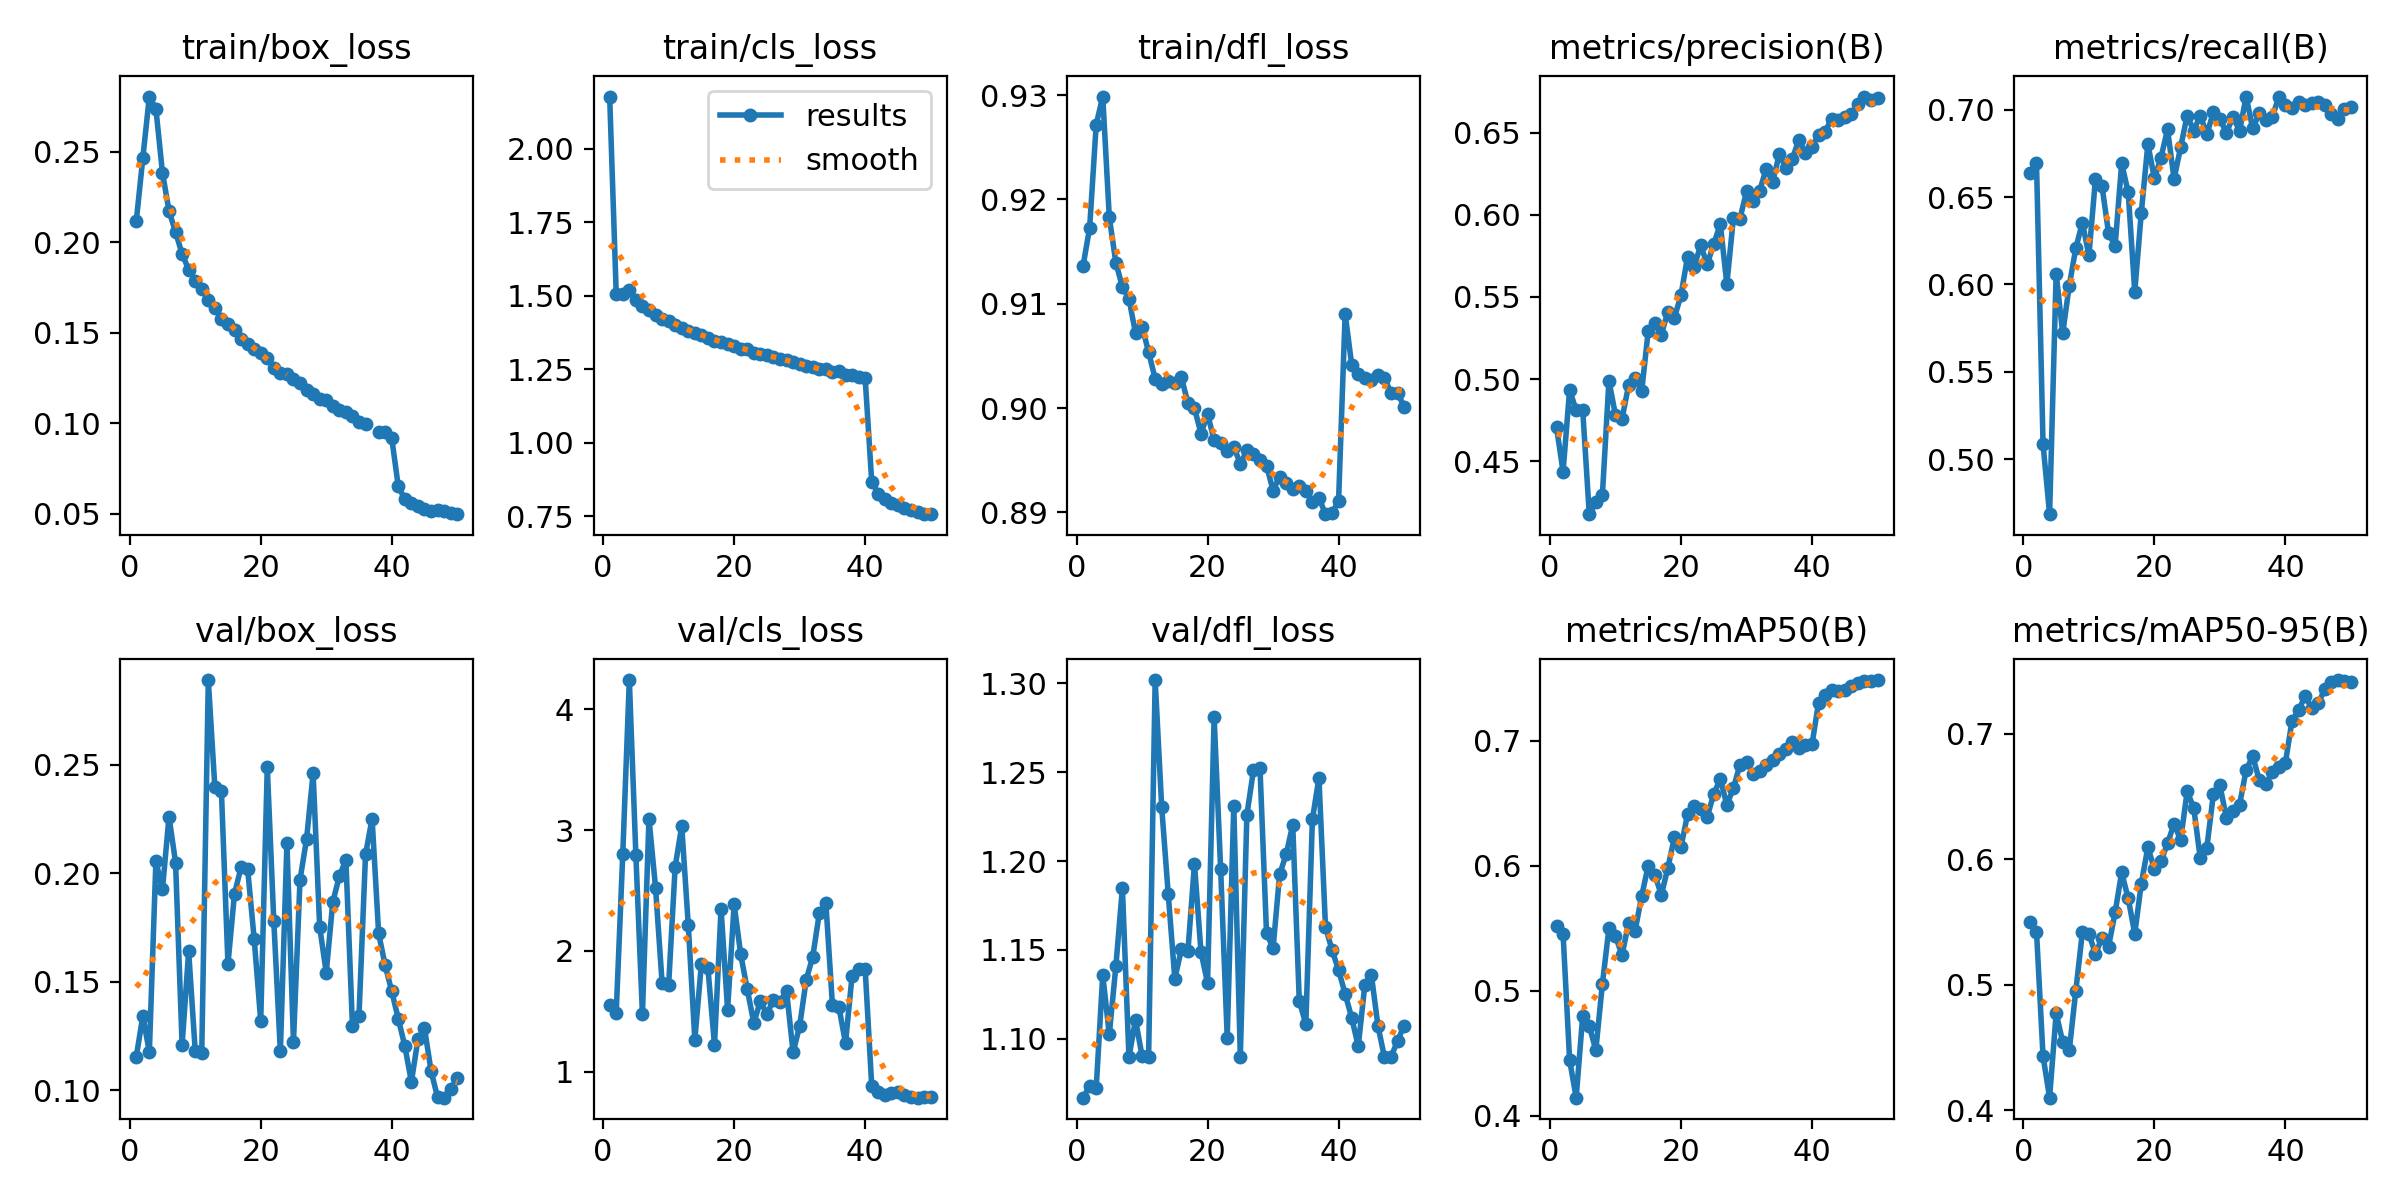

The table this chart was drawn from, first rows:
epoch, time, train/box_loss, train/cls_loss, train/dfl_loss, metrics/precision(B), metrics/recall(B), metrics/mAP50(B), metrics/mAP50-95(B), val/box_loss, val/cls_loss, val/dfl_loss, lr/pg0, lr/pg1, lr/pg2
1, 37.81, 0.2115, 2.178, 0.9136, 0.4707, 0.664, 0.5516, 0.5503, 0.1152, 1.553, 1.067, 0.00333, 0.00333, 0.00333
2, 71.83, 0.2464, 1.507, 0.9173, 0.4437, 0.6696, 0.5454, 0.5426, 0.1341, 1.489, 1.073, 0.006657, 0.006657, 0.006657
3, 106.2, 0.2805, 1.507, 0.9272, 0.4935, 0.5086, 0.4446, 0.4432, 0.1176, 2.801, 1.072, 0.009958, 0.009958, 0.009958
4, 139.3, 0.2737, 1.52, 0.9299, 0.481, 0.4684, 0.4144, 0.4102, 0.2055, 4.241, 1.136, 0.009912, 0.009912, 0.009912
5, 172.3, 0.2385, 1.485, 0.9183, 0.481, 0.606, 0.4801, 0.4774, 0.1925, 2.793, 1.102, 0.009844, 0.009844, 0.009844
6, 205, 0.2174, 1.465, 0.914, 0.4178, 0.572, 0.4718, 0.4547, 0.2261, 1.476, 1.141, 0.009758, 0.009758, 0.009758
7, 236.5, 0.2056, 1.451, 0.9116, 0.4252, 0.5993, 0.4525, 0.4479, 0.2049, 3.094, 1.185, 0.009652, 0.009652, 0.009652
8, 268, 0.1936, 1.434, 0.9105, 0.4295, 0.6206, 0.5054, 0.4954, 0.1208, 2.524, 1.09, 0.009529, 0.009529, 0.009529
9, 300.4, 0.1849, 1.422, 0.9072, 0.499, 0.6354, 0.5498, 0.5419, 0.164, 1.738, 1.111, 0.009388, 0.009388, 0.009388
10, 332.9, 0.1788, 1.415, 0.9078, 0.4781, 0.6166, 0.5437, 0.5408, 0.1182, 1.718, 1.09, 0.009229, 0.009229, 0.009229
11, 365.8, 0.1744, 1.402, 0.9054, 0.4759, 0.6603, 0.5284, 0.5248, 0.1172, 2.696, 1.09, 0.009055, 0.009055, 0.009055
12, 397.7, 0.168, 1.389, 0.9028, 0.4962, 0.6562, 0.5543, 0.5375, 0.2891, 3.033, 1.302, 0.008864, 0.008864, 0.008864
13, 429.6, 0.1638, 1.382, 0.9023, 0.5006, 0.6294, 0.5481, 0.5305, 0.2396, 2.212, 1.23, 0.008658, 0.008658, 0.008658
14, 461.4, 0.1577, 1.374, 0.9026, 0.4926, 0.6219, 0.5756, 0.5578, 0.2379, 1.266, 1.181, 0.008439, 0.008439, 0.008439
15, 493, 0.1549, 1.367, 0.9024, 0.5294, 0.6693, 0.6001, 0.5896, 0.1582, 1.891, 1.134, 0.008205, 0.008205, 0.008205
16, 525.7, 0.1516, 1.357, 0.903, 0.5342, 0.6526, 0.5927, 0.5689, 0.1906, 1.855, 1.15, 0.00796, 0.00796, 0.00796
17, 558.1, 0.1467, 1.348, 0.9005, 0.5271, 0.5958, 0.5767, 0.5408, 0.2027, 1.221, 1.149, 0.007702, 0.007702, 0.007702
18, 590.3, 0.1439, 1.345, 0.9, 0.5411, 0.6411, 0.5982, 0.5808, 0.2021, 2.348, 1.198, 0.007435, 0.007435, 0.007435
19, 622.9, 0.141, 1.336, 0.8975, 0.5375, 0.6802, 0.6228, 0.6097, 0.1698, 1.515, 1.149, 0.007158, 0.007158, 0.007158
20, 653.9, 0.1391, 1.329, 0.8994, 0.5511, 0.6606, 0.6149, 0.5924, 0.1319, 2.385, 1.131, 0.006872, 0.006872, 0.006872
21, 685.5, 0.136, 1.32, 0.8969, 0.5745, 0.6725, 0.6411, 0.5985, 0.249, 1.971, 1.281, 0.00658, 0.00658, 0.00658
22, 716.7, 0.1307, 1.318, 0.8966, 0.5684, 0.6887, 0.6477, 0.6127, 0.1778, 1.682, 1.195, 0.006281, 0.006281, 0.006281
23, 748.2, 0.1276, 1.305, 0.8959, 0.5814, 0.6604, 0.645, 0.6284, 0.1178, 1.404, 1.101, 0.005978, 0.005978, 0.005978
24, 779.4, 0.1275, 1.304, 0.8963, 0.57, 0.6785, 0.6389, 0.6155, 0.2138, 1.583, 1.231, 0.00567, 0.00567, 0.00567
25, 810.5, 0.1243, 1.3, 0.8946, 0.5822, 0.6967, 0.6574, 0.6542, 0.1222, 1.476, 1.09, 0.005361, 0.005361, 0.005361
26, 844.1, 0.1221, 1.293, 0.8959, 0.5944, 0.688, 0.6693, 0.6412, 0.197, 1.597, 1.226, 0.00505, 0.00505, 0.00505
27, 877.6, 0.1186, 1.286, 0.8956, 0.5578, 0.6966, 0.6487, 0.6008, 0.2157, 1.579, 1.251, 0.004739, 0.004739, 0.004739
28, 911.1, 0.1163, 1.281, 0.895, 0.5981, 0.6859, 0.6619, 0.6093, 0.2461, 1.668, 1.252, 0.00443, 0.00443, 0.00443
29, 942.9, 0.1137, 1.274, 0.8945, 0.5976, 0.6985, 0.6808, 0.6519, 0.1753, 1.16, 1.16, 0.004122, 0.004122, 0.004122
30, 973.8, 0.1129, 1.27, 0.8921, 0.6143, 0.6945, 0.6831, 0.659, 0.1542, 1.378, 1.151, 0.003819, 0.003819, 0.003819
31, 1007, 0.1095, 1.261, 0.8934, 0.6087, 0.6868, 0.6735, 0.6327, 0.1867, 1.761, 1.193, 0.00352, 0.00352, 0.00352
32, 1039, 0.1076, 1.259, 0.8929, 0.6145, 0.696, 0.6754, 0.6383, 0.1986, 1.952, 1.204, 0.003228, 0.003228, 0.003228
33, 1072, 0.1063, 1.252, 0.8922, 0.628, 0.6878, 0.6807, 0.6436, 0.2062, 2.311, 1.221, 0.002942, 0.002942, 0.002942
34, 1106, 0.1043, 1.25, 0.8925, 0.6201, 0.7075, 0.6841, 0.6712, 0.1296, 2.397, 1.121, 0.002665, 0.002665, 0.002665
35, 1137, 0.1006, 1.241, 0.892, 0.6369, 0.6892, 0.6896, 0.6822, 0.1343, 1.556, 1.108, 0.002398, 0.002398, 0.002398
36, 1169, 0.0994, 1.243, 0.891, 0.6287, 0.6978, 0.6936, 0.6634, 0.2087, 1.532, 1.223, 0.00214, 0.00214, 0.00214
37, 1202, inf, 1.23, 0.8914, 0.6341, 0.6941, 0.6992, 0.6602, 0.2252, 1.238, 1.247, 0.001895, 0.001895, 0.001895
38, 1233, 0.09497, 1.232, 0.8898, 0.6458, 0.6958, 0.6945, 0.6697, 0.1722, 1.792, 1.163, 0.001661, 0.001661, 0.001661
39, 1264, 0.0951, 1.225, 0.8899, 0.6376, 0.7075, 0.6965, 0.6736, 0.1575, 1.848, 1.15, 0.001442, 0.001442, 0.001442
40, 1298, 0.09183, 1.22, 0.8911, 0.6414, 0.7027, 0.6969, 0.6771, 0.1455, 1.851, 1.139, 0.001236, 0.001236, 0.001236
41, 1330, 0.06518, 0.868, 0.909, 0.6487, 0.701, 0.7305, 0.7105, 0.1329, 0.883, 1.125, 0.001045, 0.001045, 0.001045
42, 1362, 0.05806, 0.8276, 0.9042, 0.6506, 0.7044, 0.7362, 0.7189, 0.1202, 0.8356, 1.112, 0.0008706, 0.0008706, 0.0008706
43, 1394, 0.05586, 0.8101, 0.9033, 0.6586, 0.7025, 0.7407, 0.7298, 0.1037, 0.8074, 1.096, 0.0007123, 0.0007123, 0.0007123
44, 1427, 0.05427, 0.7954, 0.9029, 0.6575, 0.7036, 0.74, 0.7209, 0.1235, 0.8278, 1.13, 0.0005711, 0.0005711, 0.0005711
45, 1459, 0.05269, 0.7888, 0.9027, 0.6596, 0.7043, 0.7404, 0.7243, 0.1285, 0.8313, 1.136, 0.0004476, 0.0004476, 0.0004476
46, 1492, 0.05169, 0.7782, 0.9032, 0.6611, 0.7028, 0.7433, 0.7355, 0.1088, 0.806, 1.107, 0.0003423, 0.0003423, 0.0003423
47, 1525, 0.05198, 0.7701, 0.9029, 0.6674, 0.6977, 0.7457, 0.7411, 0.0966, 0.7886, 1.09, 0.0002555, 0.0002555, 0.0002555
48, 1557, 0.05154, 0.7652, 0.9014, 0.672, 0.6949, 0.7474, 0.7429, 0.09647, 0.7852, 1.09, 0.0001877, 0.0001877, 0.0001877
49, 1590, 0.05046, 0.7595, 0.9015, 0.67, 0.7005, 0.7478, 0.7418, 0.1006, 0.7879, 1.099, 0.000139, 0.000139, 0.000139
50, 1622, 0.04984, 0.7573, 0.9001, 0.671, 0.7014, 0.7484, 0.741, 0.1054, 0.791, 1.107, 0.0001098, 0.0001098, 0.0001098
